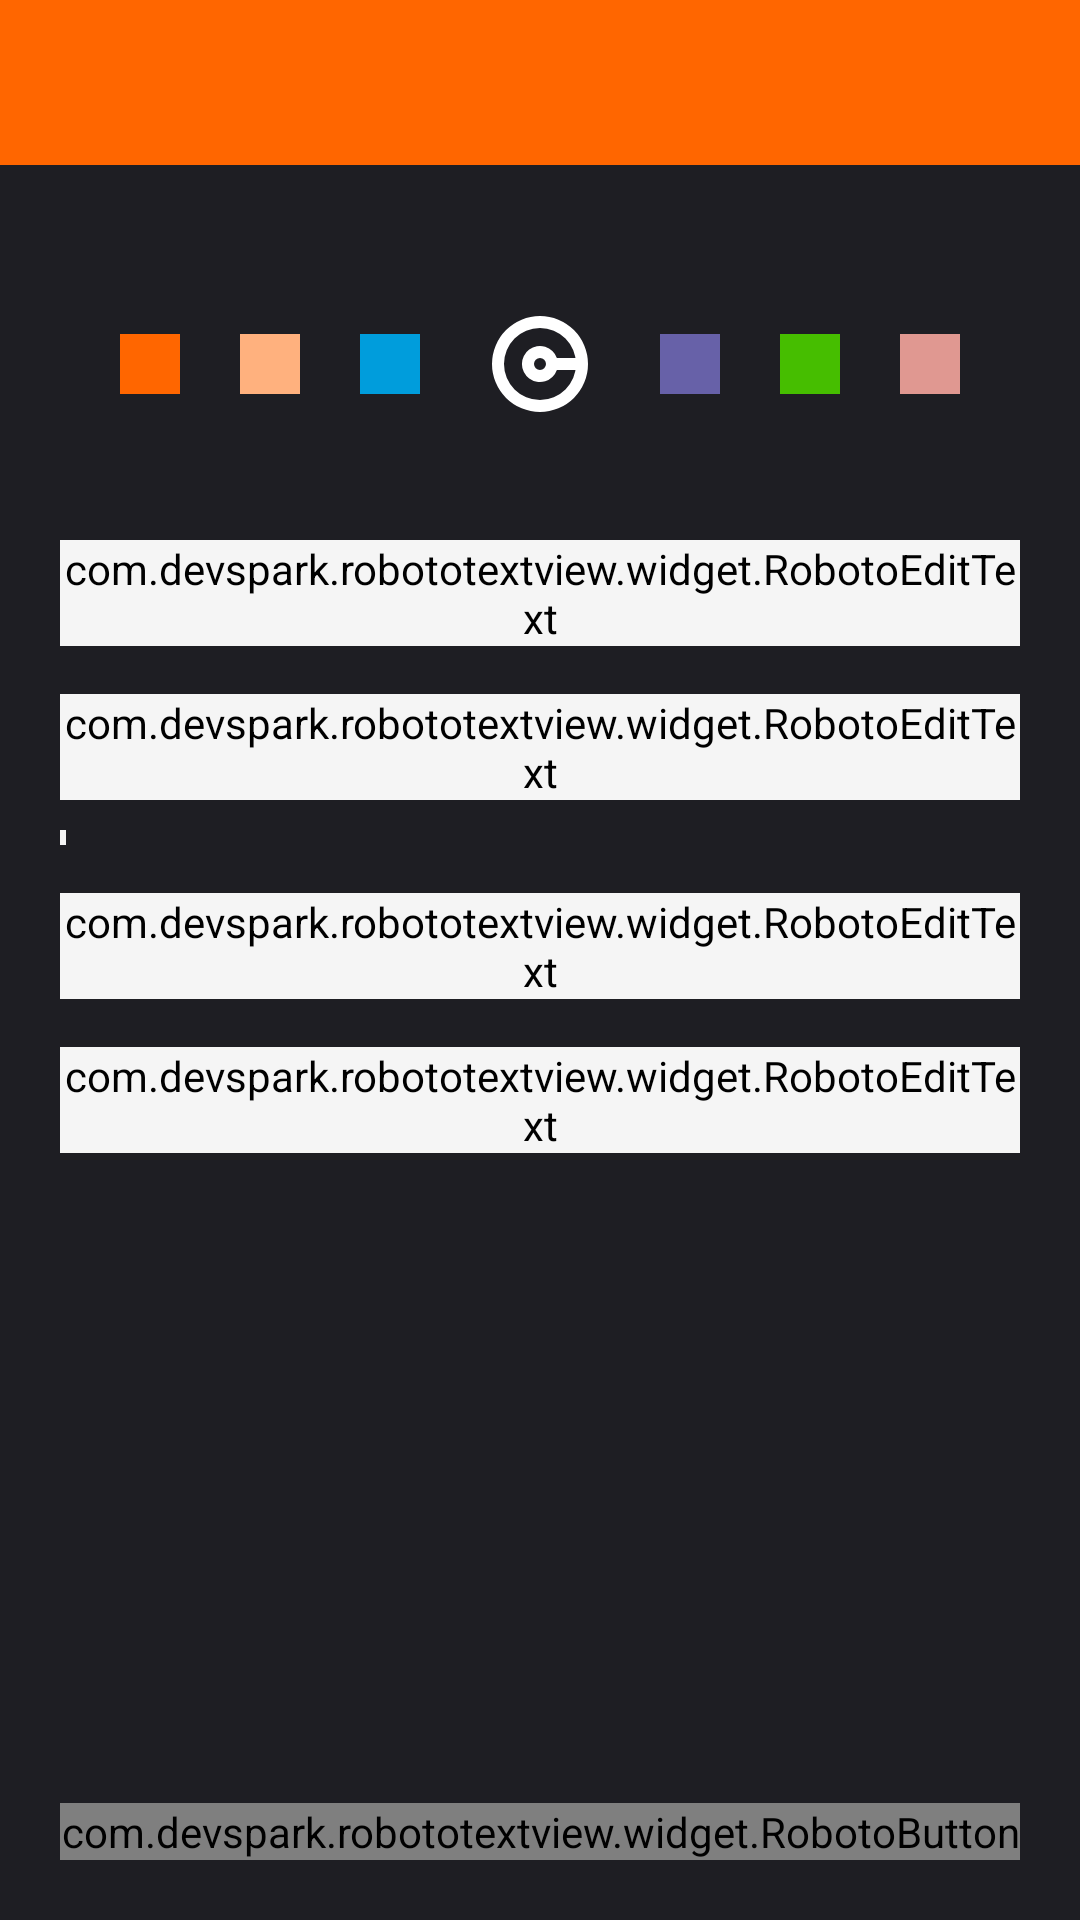

Produce the Android XML layout that renders to this screen, including the resource entries it uses.
<!-- AndroidManifest.xml: application theme AppTheme -->
<!-- res/layout/fragment_restore_wallet.xml -->
<?xml version="1.0" encoding="utf-8"?>
<RelativeLayout xmlns:android="http://schemas.android.com/apk/res/android"
                xmlns:app="http://schemas.android.com/apk/res-auto"
                android:layout_width="match_parent"
                android:layout_height="match_parent"
                android:background="@color/black">

    <include layout="@layout/toolbar"
             app:layout_scrollFlags="scroll|enterAlways"/>

    <RelativeLayout android:layout_width="match_parent"
                    android:layout_height="@dimen/size125"
                    android:layout_marginTop="@dimen/size180"
                    android:layout_centerHorizontal="true">

        <View android:id="@+id/wallet_color"
              android:layout_width="@dimen/size125"
              android:layout_height="@dimen/size125"
              android:layout_centerHorizontal="true"/>

        <View android:layout_width="@dimen/size63"
              android:layout_height="@dimen/size63"
              android:layout_centerHorizontal="true"
              android:layout_centerVertical="true"
              android:background="@drawable/ic_wallet_restore_white"/>

        <View android:id="@+id/wallet_color_orange"
              android:layout_width="@dimen/size40"
              android:layout_height="@dimen/size40"
              android:layout_marginStart="@dimen/size80"
              android:layout_centerVertical="true"
              android:background="@color/orange"/>

        <View android:id="@+id/wallet_color_tangelo"
              android:layout_width="@dimen/size40"
              android:layout_height="@dimen/size40"
              android:layout_marginStart="@dimen/size80"
              android:layout_alignStart="@+id/wallet_color_orange"
              android:layout_centerVertical="true"
              android:background="@color/tangelo"/>

        <View android:id="@+id/wallet_color_blue"
              android:layout_width="@dimen/size40"
              android:layout_height="@dimen/size40"
              android:layout_marginStart="@dimen/size80"
              android:layout_alignStart="@+id/wallet_color_tangelo"
              android:layout_centerVertical="true"
              android:background="@color/blue"/>

        <View android:id="@+id/wallet_color_pale"
              android:layout_width="@dimen/size40"
              android:layout_height="@dimen/size40"
              android:layout_marginEnd="@dimen/size80"
              android:layout_alignParentEnd="true"
              android:layout_centerVertical="true"
              android:background="@color/pale"/>

        <View android:id="@+id/wallet_color_green"
              android:layout_width="@dimen/size40"
              android:layout_height="@dimen/size40"
              android:layout_marginEnd="@dimen/size80"
              android:layout_alignEnd="@+id/wallet_color_pale"
              android:layout_centerVertical="true"
              android:background="@color/green"/>

        <View android:id="@+id/wallet_color_purple"
              android:layout_width="@dimen/size40"
              android:layout_height="@dimen/size40"
              android:layout_marginEnd="@dimen/size80"
              android:layout_alignEnd="@+id/wallet_color_green"
              android:layout_centerVertical="true"
              android:background="@color/purple"/>
    </RelativeLayout>

    <android.support.design.widget.TextInputLayout
            android:id="@+id/wallet_layout"
            style="@style/MainTextInputLayout"
            android:layout_marginTop="@dimen/size360">
        <com.devspark.robototextview.widget.RobotoEditText
                android:id="@+id/wallet_name"
                style="@style/SingleInputEditText"
                android:hint="@string/prompt_wallet_name_create"/>
    </android.support.design.widget.TextInputLayout>

    <android.support.design.widget.TextInputLayout
            android:id="@+id/password_layout"
            style="@style/MainTextInputLayout"
            android:layout_below="@+id/wallet_layout"
            android:layout_marginTop="@dimen/size32">
        <com.devspark.robototextview.widget.RobotoEditText
                android:id="@+id/password"
                style="@style/SingleInputEditText"
                android:hint="@string/prompt_wallet_password"
                android:inputType="textPassword"/>
    </android.support.design.widget.TextInputLayout>

    <View android:id="@+id/security"
          android:layout_width="@dimen/size4"
          android:layout_height="@dimen/size10"
          android:background="@color/shadow"
          android:layout_below="@+id/password_layout"
          android:layout_gravity="start"
          android:layout_marginTop="@dimen/size20"
          android:layout_marginStart="@dimen/size40"/>

    <android.support.design.widget.TextInputLayout
            android:id="@+id/confirm_layout"
            style="@style/MainTextInputLayout"
            android:layout_below="@id/security"
            android:layout_marginTop="@dimen/size32">
        <com.devspark.robototextview.widget.RobotoEditText
                android:id="@+id/confirm"
                style="@style/SingleInputEditText"
                android:hint="@string/prompt_confirm_wallet_password"
                android:inputType="textPassword"/>
    </android.support.design.widget.TextInputLayout>

    <android.support.design.widget.TextInputLayout
            android:id="@+id/node_layout"
            style="@style/MainTextInputLayout"
            android:layout_below="@id/confirm_layout"
            android:layout_marginTop="@dimen/size32">
        <com.devspark.robototextview.widget.RobotoEditText
                android:id="@+id/node"
                style="@style/SingleInputEditText"
                android:text="@string/default_node_prod"
                android:hint="@string/prompt_remote_node"/>
    </android.support.design.widget.TextInputLayout>

    <com.devspark.robototextview.widget.RobotoButton
            android:id="@+id/continue_button"
            style="@style/MainBottomButton"
            android:text="@string/action_continue"/>
</RelativeLayout>
<!-- res/layout/toolbar.xml (included above) -->
<?xml version="1.0" encoding="utf-8"?>
<android.support.v7.widget.Toolbar
        xmlns:android="http://schemas.android.com/apk/res/android"
        xmlns:app="http://schemas.android.com/apk/res-auto"
        android:id="@+id/toolbar"
        app:theme="@style/ToolBarStyle"
        android:layout_width="match_parent"
        android:layout_height="@dimen/size110"/>
<!-- resources referenced by this layout -->
<resources>
  <color name="black">#1E1E23</color>
  <color name="blue">#009DDC</color>
  <color name="green">#46BE00</color>
  <color name="orange">#FF6600</color>
  <color name="pale">#E09891</color>
  <color name="purple">#6761A8</color>
  <color name="shadow">#F5F5F5</color>
  <color name="tangelo">#FFB17E</color>
  <dimen name="size10">3dp</dimen>
  <dimen name="size110">28dp</dimen>
  <dimen name="size125">32dp</dimen>
  <dimen name="size180">45dp</dimen>
  <dimen name="size20">5dp</dimen>
  <dimen name="size32">8dp</dimen>
  <dimen name="size360">90dp</dimen>
  <dimen name="size4">1dp</dimen>
  <dimen name="size40">10dp</dimen>
  <dimen name="size63">16dp</dimen>
  <dimen name="size80">20dp</dimen>
  <string name="action_continue">Continue</string>
  <string name="default_node_prod"> monero.exan.tech:18081</string>
  <string name="prompt_confirm_wallet_password">Wallet password confirmation</string>
  <string name="prompt_remote_node">Node</string>
  <string name="prompt_wallet_name_create">Wallet name</string>
  <string name="prompt_wallet_password">Wallet password</string>
  <style name="MainBottomButton" parent="MainButton">
          <item name="android:layout_alignParentBottom">true</item>
          <item name="android:layout_marginBottom">@dimen/size40</item>
      </style>
  <style name="SingleInputEditText" parent="MainInputEditText">
          <item name="android:singleLine">true</item>
      </style>
  <style name="ToolBarStyle" parent="Theme.AppCompat">
          <item name="android:textColorPrimary">@color/white</item>
          <item name="android:textColorSecondary">@color/white</item>
          <item name="android:background">@color/orange</item>
          <item name="colorPrimary">@color/orange</item>
          <item name="colorPrimaryDark">@color/black</item>
          <item name="actionMenuTextColor">@color/white</item>
      </style>
  <style name="AppTheme" parent="Theme.AppCompat.Light.NoActionBar">
          
          <item name="colorPrimary">@color/colorPrimary</item>
          <item name="colorPrimaryDark">@color/colorPrimaryDark</item>
          <item name="colorAccent">@color/colorAccent</item>
      </style>
  <color name="gray">#8D8D90</color>
  <style name="MainInputEditText" parent="MainInputText">
          <item name="android:textColorHint">@color/shadow</item>
          <item name="android:backgroundTint">@color/shadow</item>
      </style>
  <color name="white">#FFFFFF</color>
  <color name="colorPrimary">#FF6600</color>
  <color name="colorPrimaryDark">#FF6600</color>
  <color name="colorAccent">#FF4100</color>
  <!-- drawable background_button (drawable) -->
  <?xml version="1.0" encoding="utf-8"?>
  <selector xmlns:android="http://schemas.android.com/apk/res/android">
      <item android:drawable="@drawable/rectangle_orange" android:state_pressed="true" />
      <item android:drawable="@drawable/rectangle_orange" android:state_enabled="true"/>
      <item android:drawable="@drawable/rectangle_orange_fade" android:state_enabled="false"/>
  </selector>
  <style name="MainInputText" parent="MainText">
          <item name="android:layout_width">match_parent</item>
          <item name="android:layout_height">wrap_content</item>
      </style>
  <!-- drawable rectangle_orange (drawable) -->
  <?xml version="1.0" encoding="UTF-8"?>
  <shape xmlns:android="http://schemas.android.com/apk/res/android"
         android:shape="rectangle">
      <solid android:color="#FF6600"/>
      <corners android:radius="4dp"/>
  </shape>
  <!-- drawable rectangle_orange_fade (drawable) -->
  <?xml version="1.0" encoding="UTF-8"?>
  <shape xmlns:android="http://schemas.android.com/apk/res/android"
         android:shape="rectangle">
      <solid android:color="#FFB17E"/>
      <corners android:radius="4dp"/>
  </shape>
  <style name="MainText">
          <item name="android:textSize">@dimen/text32</item>
          <item name="android:textColor">@color/white</item>
      </style>
  <dimen name="text32">8sp</dimen>
</resources>
